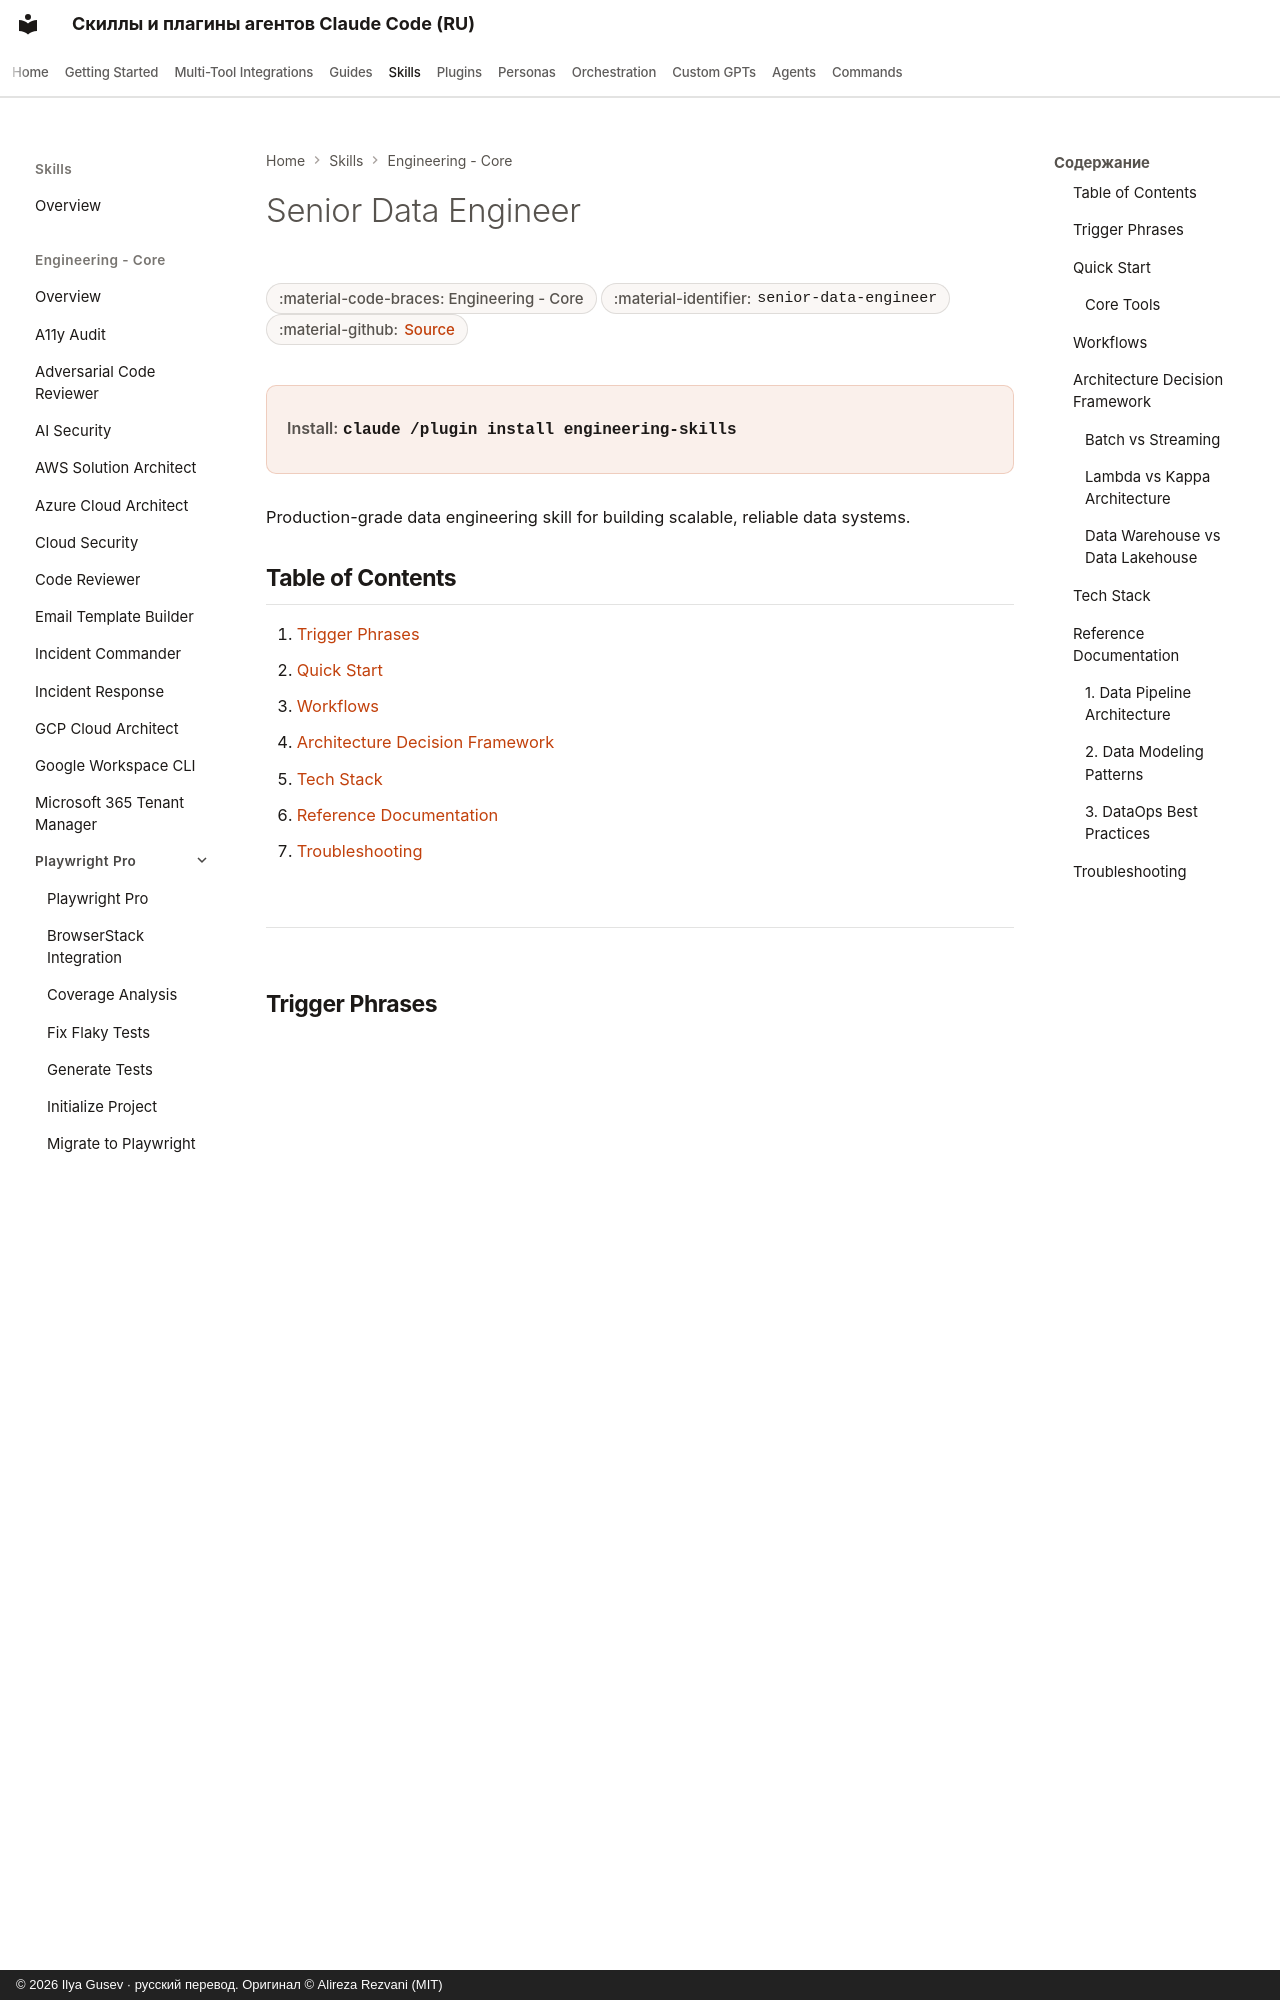

repository: imgusev/claude-skills-ru · page: skills/engineering-team/senior-data-engineer/index.html · generator: mkdocs · copyright: © 2026 Ilya Gusev · русский перевод. Оригинал © Alireza Rezvani (MIT)

---
title: "Senior Data Engineer — Agent Skill & Codex Plugin"
description: "Data engineering skill for building scalable data pipelines, ETL/ELT systems, and data infrastructure. Expertise in Python, SQL, Spark, Airflow, dbt. Agent skill for Claude Code, Codex CLI, Gemini CLI, OpenClaw."
---
